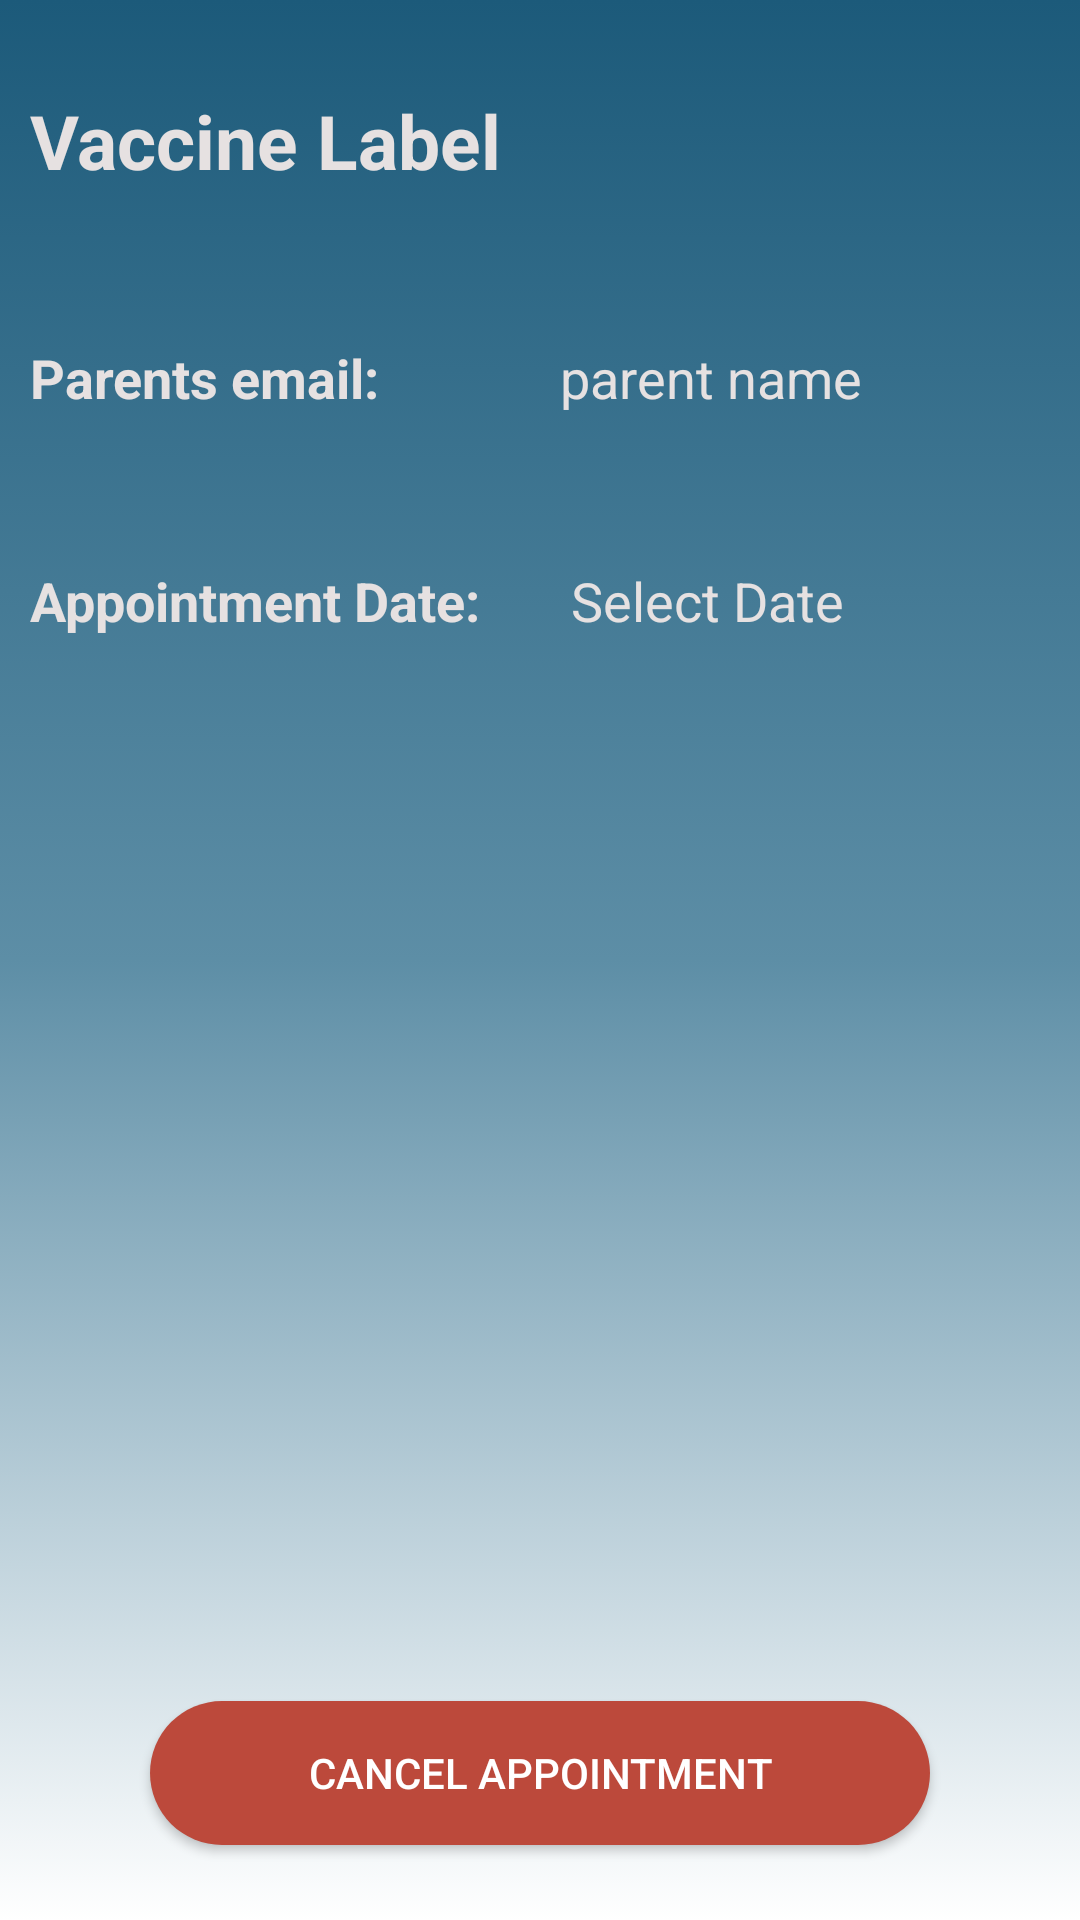

Reconstruct the res/layout file that produces this screen, plus the resources it refers to.
<!-- AndroidManifest.xml: application theme Theme.AppCompat.Light.NoActionBar -->
<!-- res/layout/activity_parent_cancel_appointment.xml -->
<?xml version="1.0" encoding="utf-8"?>
<RelativeLayout xmlns:android="http://schemas.android.com/apk/res/android"
    xmlns:app="http://schemas.android.com/apk/res-auto"
    xmlns:tools="http://schemas.android.com/tools"
    android:layout_width="match_parent"
    android:layout_height="match_parent"
    android:background="@drawable/gradient_background"
    tools:context=".ParentCancelAppointmentActivity">

    <TextView
        android:layout_width="match_parent"
        android:id="@+id/vaccine_name"
        android:layout_marginTop="30dp"
        android:layout_height="wrap_content"
        android:text="Vaccine Label"
        android:textStyle="bold"
        android:textColor="@color/creme_white"
        android:textSize="25sp"
        android:layout_marginStart="10dp"
        />

    <LinearLayout
        android:layout_width="match_parent"
        android:layout_height="wrap_content"
        android:orientation="horizontal"
        android:layout_below="@id/vaccine_name"
        android:id="@+id/vaccine_age_layout"
        android:layout_marginStart="10dp"
        android:layout_marginTop="20dp"
        >

        <TextView
            android:layout_width="wrap_content"
            android:id="@+id/vaccine_age_label"
            android:layout_marginTop="30dp"
            android:layout_height="wrap_content"
            android:text="Parents email:"
            android:textColor="@color/creme_white"
            android:textStyle="bold"
            android:textSize="18sp" />

        <TextView
            android:layout_width="match_parent"
            android:id="@+id/parent_email"
            android:layout_marginTop="30dp"
            android:layout_height="wrap_content"
            android:text="parent name"
            android:layout_marginStart="60dp"
            android:textColor="@color/creme_white"
            android:textSize="18sp" />

    </LinearLayout>

    <LinearLayout
        android:layout_width="match_parent"
        android:layout_height="wrap_content"
        android:orientation="horizontal"
        android:layout_below="@id/vaccine_age_layout"
        android:id="@+id/vaccine_appointment"
        android:layout_marginStart="10dp"
        android:layout_marginTop="20dp"
        >

        <TextView
            android:layout_width="wrap_content"
            android:id="@+id/appointment_label"
            android:layout_marginTop="30dp"
            android:layout_height="wrap_content"
            android:text="Appointment Date:"
            android:textColor="@color/creme_white"
            android:textStyle="bold"
            android:textSize="18sp" />

        <TextView
            android:layout_width="wrap_content"
            android:id="@+id/appointmentDate"
            android:layout_marginTop="30dp"
            android:layout_height="wrap_content"
            android:text="Select Date"
            android:textColor="@color/creme_white"
            android:layout_marginStart="30dp"
            android:textSize="18sp" />

    </LinearLayout>



    <Button
        android:id="@+id/cancel_appointment_button"
        android:layout_width="match_parent"
        android:layout_height="wrap_content"
        android:layout_alignParentBottom="true"
        android:layout_marginStart="50dp"
        android:layout_marginEnd="50dp"
        android:layout_marginBottom="25dp"
        android:background="@drawable/round_button"
        android:text="Cancel Appointment"
        android:textColor="@color/white" />


</RelativeLayout>
<!-- resources referenced by this layout -->
<resources>
  <color name="creme_white">#E6E1E1</color>
  <color name="white">#FFFFFFFF</color>
  <!-- drawable gradient_background (drawable) -->
  <?xml version="1.0" encoding="utf-8"?>
  <selector xmlns:android="http://schemas.android.com/apk/res/android">
      <item>
          <shape>
              <gradient android:angle="90" android:centerColor="#5D8EA6" android:endColor="#1C5A7A" android:startColor="#ffffff" android:type="linear" />
          </shape>
      </item>
  </selector>
  <!-- drawable round_button (drawable) -->
  <?xml version="1.0" encoding="utf-8"?>
  <selector xmlns:android="http://schemas.android.com/apk/res/android">
      <item android:state_checkable="true" android:state_pressed="true">
          <shape android:shape="rectangle">
              <solid android:color="#BC493B" />
              <corners android:radius="10dp" />
          </shape>
      </item>
  
      <item>
          <shape android:shape="rectangle">
              <solid android:color="#BC493B" />
              <corners android:radius="30dp" />
          </shape>
      </item>
  </selector>
</resources>
